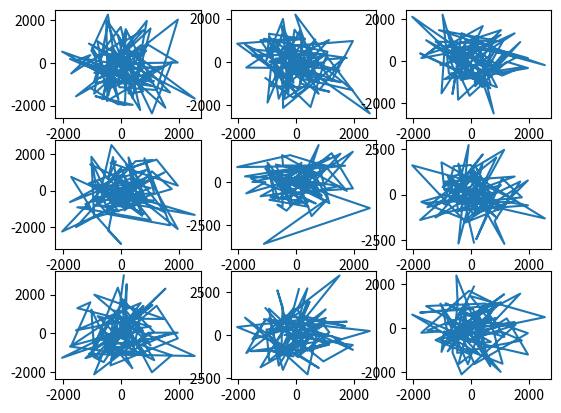
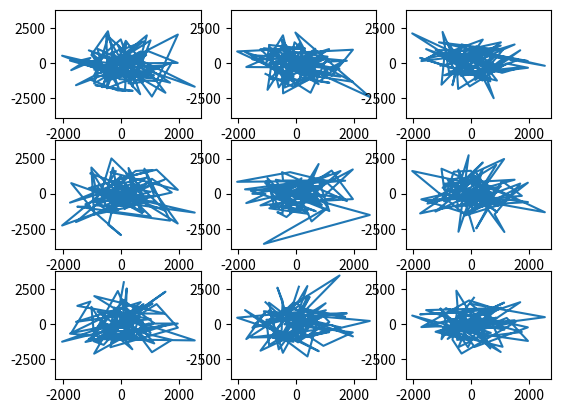
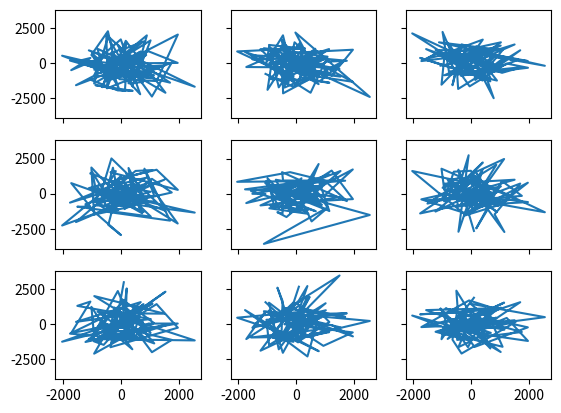
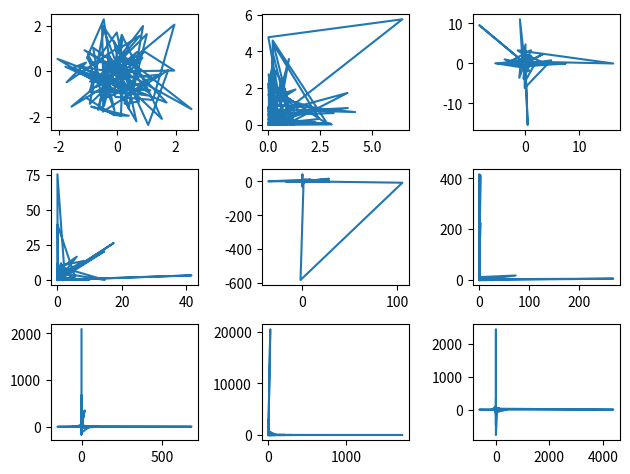
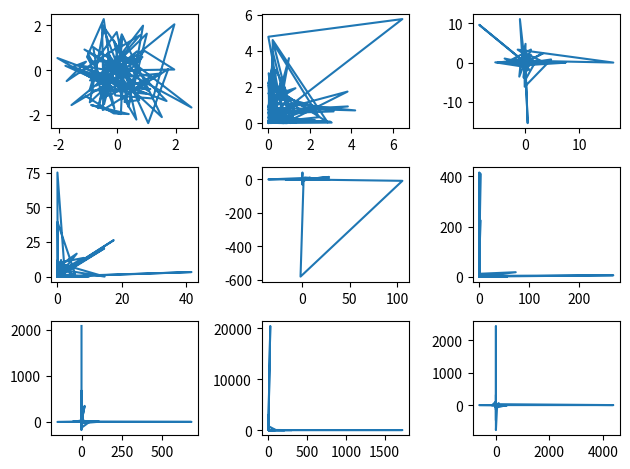
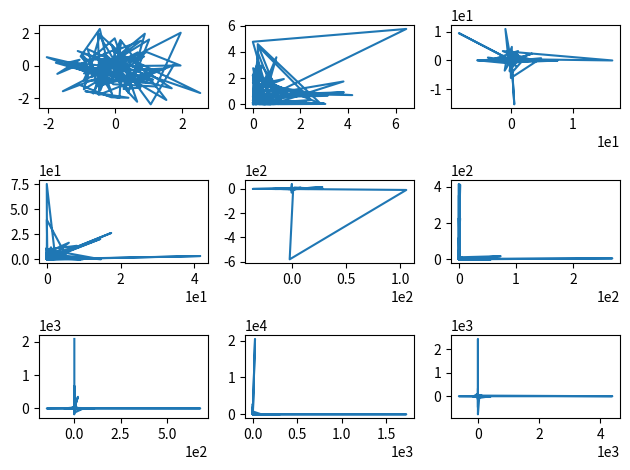
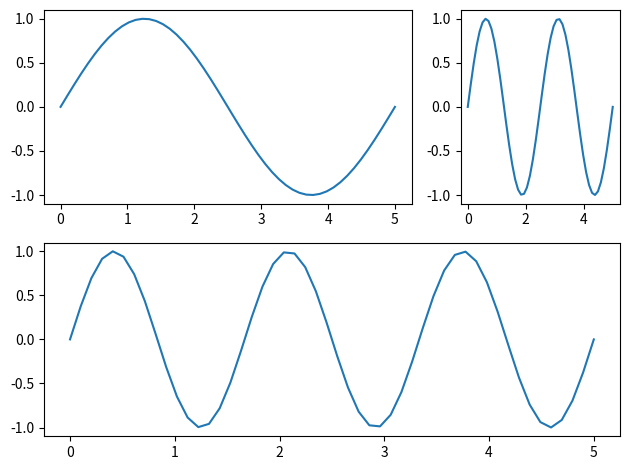
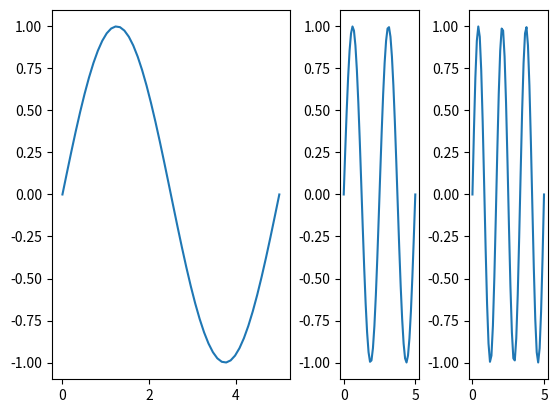
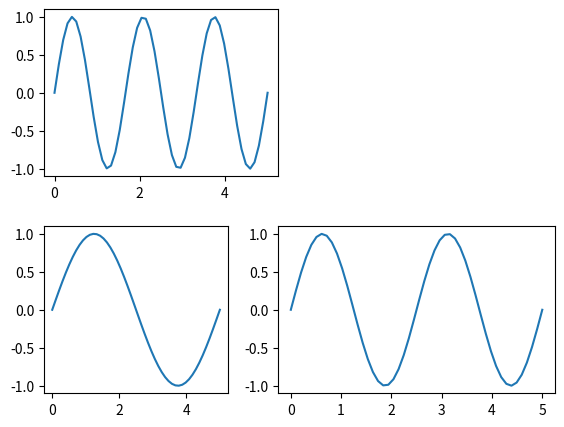

Write Python code to recreate these figures, in order. (Note: this script raises an exception after producing the figures.)
# -*- coding: utf-8 -*-
# <nbformat>3.0</nbformat>

# <codecell>

# Set up some data
#%pylab inline
import numpy as np
import matplotlib.pyplot as plt
x = np.random.randn(100)
y = np.random.randn(9, 100)

# <headingcell level=1>

# Basic Axes Layouts

# <markdowncell>

# The original way to get layouts of axes is the MatLab-style subplot() command.

# <codecell>

fig = plt.figure()
for i in range(9):
    ax = fig.add_subplot(3, 3, i + 1)
    ax.plot(1000 * x, 1000 * y[i])

# <markdowncell>

# Of course, to make sure of sharing axes is an utter pain this way:

# <codecell>

fig = plt.figure()
shareAx = None
for i in range(9):
    ax = fig.add_subplot(3, 3, i + 1, sharex=shareAx, sharey=shareAx)
    ax.plot(1000 * x, 1000 * y[i])
    if shareAx is None:
        shareAx = ax

# <markdowncell>

# With subplot(), you need to create each axes object individually. subplots() eliminates this and allows you to create all the axes in one go. For many applications, this elminates code duplication and makes scripts easier to maintain.

# <codecell>

fig, axes = plt.subplots(3, 3, sharex=True, sharey=True)
for i,ax in enumerate(axes.flat):
    ax.plot(1000 * x, 1000 * y[i])

# <codecell>

axes

# <markdowncell>

# As you can see, the problem of overlapping labels is handled by removing the redundant labels. But what about the case where the labels are not redundant?

# <codecell>

fig, axes = plt.subplots(3, 3)
for i,ax in enumerate(axes.flat):
    ax.plot(x**(i+1), y[i]**(i+1))
fig.tight_layout()
plt.draw()

# <markdowncell>

# tight_layout() adjusts the sizes of all the Axes to ensure that there is sufficient room for the text labels between the Axes objects. This helps resolve the problem but does not help when tick labels overlap each other. Axes.locator_params is a helper that makes it easier to adjust parameters on the tick Locators. In this case, we tell the MaxNLocator (which is used by default) to only have at most 4 increments between ticks.

# <codecell>

fig, axes = plt.subplots(3, 3)
for i,ax in enumerate(axes.flat):
    ax.plot(x**(i+1), y[i]**(i+1))
    ax.locator_params(axis='both', nbins=4)
fig.tight_layout()
plt.draw()

# <markdowncell>

# Better, but there's still quite a bit of overlap on some of them. We can improve it by adjusting the formatting of the labels to use scientific notation. ticklabel_format() is a helper that allows us to control this easily. In this case, we change the scientific notation limit of the default ScalarFormatter.

# <codecell>

fig, axes = plt.subplots(3, 3)
for i,ax in enumerate(axes.flat):
    ax.plot(x**(i+1), y[i]**(i+1))
    ax.locator_params(axis='both', nbins=4)
    ax.ticklabel_format(scilimits=(-1, 1))
fig.tight_layout()
plt.draw()

# <headingcell level=2>

# Exercise:

# <markdowncell>

# Take the following data and make a set of scatter plots with 2 rows and 4 columns. Each row should plot either x[0] or x[1] and each column should plot the Y data appropriate to that panel (i.e. the 2nd row and 3rd column should plot y[1][2]). You should experiment with sharing any appropriate axes and seeing what can be done to produce clean tick (non-overlapping) ticks.

# <codecell>

x = np.array([20 * np.random.rand(100) - 10, 10 * np.random.randn(100)])
y = np.array([x, x**2, x**3, x**4])
y = y.swapaxes(0, 1) # To make Y have shape (2, 4, 100)

# Your code here

# <headingcell level=1>

# Advanced Layouts

# <headingcell level=2>

# subplot2grid()

# <markdowncell>

# Matplotlib also has support for more advanced layouts for when uniformly sized axes are insufficient. One method for this is subplot2grid, which uses a subplot-like syntax to allow for axes that span multiple locations.

# <codecell>

# Time to change up the data
om = 0.2
t = np.linspace(0, 5)
x1 = np.sin(2 * np.pi * om * t)
x2 = np.sin(2 * np.pi * (2 * om) * t)
x3 = np.sin(2 * np.pi * (3 * om) * t)

# <codecell>

fig = plt.figure()
ax = plt.subplot2grid((2, 3), loc=(0, 0), colspan=2)
ax.plot(t, x1)

ax = plt.subplot2grid((2, 3), loc=(0, 2))
ax.plot(t, x2)

ax = plt.subplot2grid((2, 3), loc=(1, 0), colspan=3)
ax.plot(t, x3)

fig.tight_layout()
plt.draw()

# <headingcell level=2>

# AxesDivider and ImageGrid

# <rawcell>

# AxesGrid is a toolkit for Matplotlib that adds a layout engine for managing the locations of Axes. It is more complex to use, but offers complete control of how the Axes are laid out. This includes a variety of ways to specify sizes (physical and relative units) and sizes of spaces between them.

# <codecell>

from mpl_toolkits.axes_grid1 import make_axes_locatable
fig = plt.figure()
ax = fig.add_subplot(1, 1, 1)
ax.plot(t, x1)

# Set up the divider on the axes
divider = make_axes_locatable(ax)

# Add one axis to the right
ax2 = divider.append_axes('right', size='33%', pad=0.5)
ax2.plot(t, x2)

# And another..
ax3 = divider.append_axes('right', size='33%', pad=0.5)
ax3.plot(t, x3)

# <markdowncell>

# make_axes_locatable() gives one way to handle this, by giving the append_axes() method. Another way is by creating a Divider object and giving it the layout up front.

# <codecell>

from mpl_toolkits.axes_grid1 import Size, Divider
fig = plt.figure()
ax = [fig.add_axes([0.1,0.1,0.8,0.8], label='%d'%i) for i in range(3)] # Create 3 Axes to be sized later
horiz = [Size.Scaled(2), Size.Fixed(0.5), Size.Scaled(3), Size.Fixed(0.01)]
vert = [Size.Scaled(1), Size.Fixed(0.5), Size.Scaled(1)]

div = Divider(fig, (0.1, 0.1, 0.8, 0.8), horiz, vert, aspect=False)

ax[0].set_axes_locator(div.new_locator(nx=0, ny=0))
ax[1].set_axes_locator(div.new_locator(nx=2, ny=0))
ax[2].set_axes_locator(div.new_locator(nx=0, nx1=2, ny=2))

ax[0].plot(t, x1)
ax[1].plot(t, x2)
ax[2].plot(t, x3)

# <rawcell>

# One obvious application of this is for doing grid of plots with colorbars. For this use case we can go one step further and make use of the ImageGrid class.

# <codecell>

from mpl_toolkits.axes_grid1 import ImageGrid
x = y = np.linspace(-3, 3, 300)
data = np.sin(2 * x[:, None]) * np.sin(2 * y)

fig = plt.figure()
grid = ImageGrid(fig, (1, 1, 1), nrows_ncols=(2, 2), axes_pad=0.4,
                 add_all=True, label_mode='L', cbar_mode='each',
                 cbar_location='right', cbar_pad=0.05)

cmaps = ['spring', 'summer', 'autumn', 'winter']
for i in range(4):
    im = grid[i].imshow(data, extent=(-3, 3, -3, 3), cmap=cmaps[i])
    grid.cbar_axes[i].colorbar(im)

# <codecell>

fig = plt.figure()
grid = ImageGrid(fig, (1, 1, 1), nrows_ncols=(2, 2), axes_pad=0.2,
                 add_all=True, label_mode='L', cbar_mode='single',
                 cbar_location='right', cbar_pad=0.1)

for i in range(4):
    im = grid[i].imshow(data + 0.25 * np.random.randn(*data.shape),
        extent=(-3, 3, -3, 3), cmap='summer')
grid.cbar_axes[0].colorbar(im)
plt.draw()

# <markdowncell>

# The axes_grid toolkit provides one other useful tool for automatic layout, but this one isn't for Axes: the AnchoredArtist. Essentially, this provides a set of Artists that can be anchored to a specific part of a figure. This is extremely useful for things like subpanel labels.

# <codecell>

from mpl_toolkits.axes_grid1.anchored_artists import AnchoredText

# <codecell>

# This is adapted from Matplotlib's example on anchored artists
import mpl_toolkits.axes_grid1.anchored_artists as AA
from matplotlib.patches import Circle

fig = plt.figure()
ax = fig.add_subplot(1, 1, 1)

at = AA.AnchoredText("Figure 1a",
                     loc=2, prop=dict(size=8), frameon=True,
                     )
at.patch.set_boxstyle("round,pad=0.,rounding_size=0.2")
ax.add_artist(at)

at2 = AnchoredText("Figure 1(b)",
                   loc=3, prop=dict(size=8), frameon=True,
                   bbox_to_anchor=(0., 1.),
                   bbox_transform=ax.transAxes
                   )
at2.patch.set_boxstyle("round,pad=0.,rounding_size=0.2")
ax.add_artist(at2)

ada = AA.AnchoredDrawingArea(20, 20, 0, 0,
                          loc=1, pad=0., frameon=False)
p = Circle((10, 10), 10)
ada.da.add_artist(p)
ax.add_artist(ada)

# draw an ellipse of width=0.1, height=0.15 in the data coordinate
ae = AA.AnchoredEllipse(ax.transData, width=0.1, height=0.15, angle=0.,
                     loc=3, pad=0.5, borderpad=0.4, frameon=True)

ax.add_artist(ae)

# draw a horizontal bar with length of 0.1 in Data coordinate
# (ax.transData) with a label underneath.
asb = AA.AnchoredSizeBar(ax.transData,
                      0.1,
                      r"1$^{\prime}$",
                      loc=8,
                      pad=0.1, borderpad=0.5, sep=5,
                      frameon=False)
ax.add_artist(asb)

# <headingcell level=2>

# Exercise

# <markdowncell>

# Let's make a combined scatter and histogram plot. Take the data below and make a plot with three elements. The main plot should be a square axes with a scatter plot of the x and y data. To the right of this main axes should be vertical histogram of the y data, so that the y values are plotted along this axes' Y-axis. Above the main plot should be a horizontal histogram of the x data. (**Bonus points:** Put text boxes anchored to the panels' corners labelling them.)

# <codecell>

x,y = np.random.randn(2, 300)

# Start adding code here

